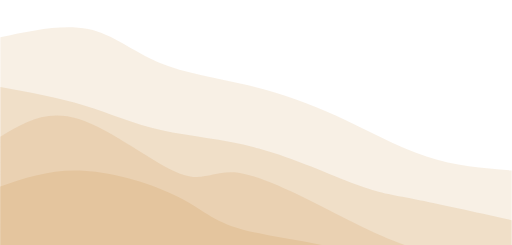
t = 0.00 s
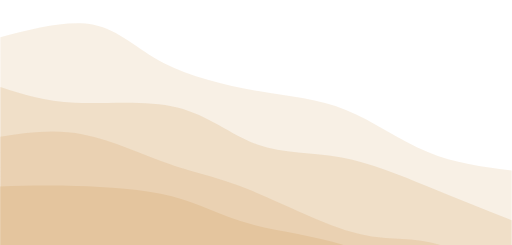
t = 0.75 s
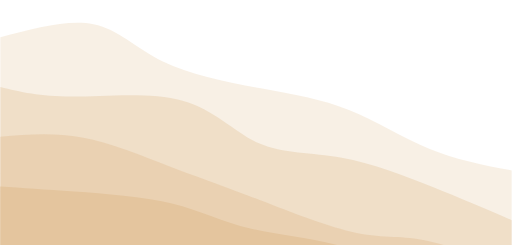
t = 1.25 s
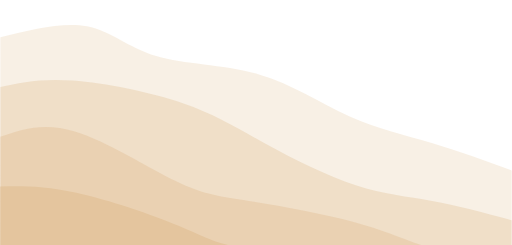
t = 2.00 s
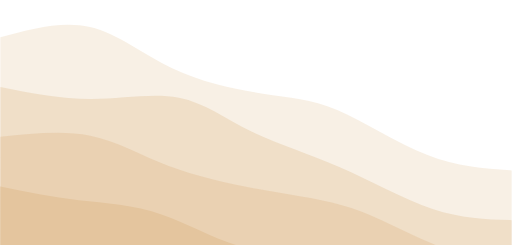
t = 2.75 s
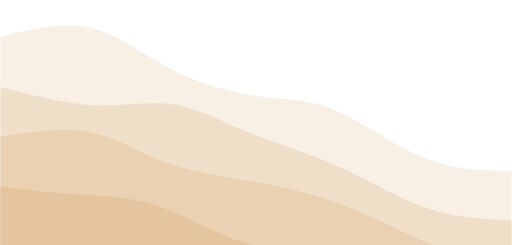
t = 3.25 s

The animated SVG that drew these frames (rendered in a browser with its animation timeline set to each time). Animation: 4 CSS @keyframes rules; one cycle of 4.00 s, repeats indefinitely.

<svg width="100%" height="100%" id="svg" viewBox="0 0 1440 690" xmlns="http://www.w3.org/2000/svg" class="transition duration-300 ease-in-out delay-150"><style>
          .path-0{
            animation:pathAnim-0 4s;
            animation-timing-function: linear;
            animation-iteration-count: infinite;
          }
          @keyframes pathAnim-0{
            0%{
              d: path("M 0,700 L 0,105 C 87.93076923076924,86.10641025641024 175.8615384615385,67.2128205128205 247,82 C 318.1384615384615,96.7871794871795 372.4846153846154,145.25512820512822 446,176 C 519.5153846153846,206.74487179487178 612.1999999999999,219.7666666666667 698,240 C 783.8000000000001,260.2333333333333 862.7153846153847,287.67820512820515 946,326 C 1029.2846153846153,364.32179487179485 1116.9384615384615,413.5205128205128 1200,441 C 1283.0615384615385,468.4794871794872 1361.5307692307692,474.2397435897436 1440,480 L 1440,700 L 0,700 Z");
            }
            25%{
              d: path("M 0,700 L 0,105 C 97.7051282051282,78.27307692307693 195.4102564102564,51.54615384615384 268,66 C 340.5897435897436,80.45384615384616 388.06410256410265,136.08846153846156 464,178 C 539.9358974358973,219.91153846153844 644.3333333333331,248.09999999999997 736,262 C 827.6666666666669,275.90000000000003 906.6025641025642,275.51153846153846 982,304 C 1057.3974358974358,332.48846153846154 1129.2564102564102,389.8538461538462 1205,424 C 1280.7435897435898,458.1461538461538 1360.371794871795,469.0730769230769 1440,480 L 1440,700 L 0,700 Z");
            }
            50%{
              d: path("M 0,700 L 0,105 C 88.08461538461538,83.10384615384615 176.16923076923075,61.20769230769231 244,74 C 311.83076923076925,86.79230769230769 359.4076923076923,134.2730769230769 439,158 C 518.5923076923077,181.7269230769231 630.2,181.70000000000002 726,209 C 821.8,236.29999999999998 901.7923076923078,290.92692307692306 981,327 C 1060.2076923076922,363.07307692307694 1138.6307692307691,380.5923076923077 1215,403 C 1291.3692307692309,425.4076923076923 1365.6846153846154,452.70384615384614 1440,480 L 1440,700 L 0,700 Z");
            }
            75%{
              d: path("M 0,700 L 0,105 C 86.16923076923078,81.12179487179486 172.33846153846156,57.24358974358974 255,77 C 337.66153846153844,96.75641025641026 416.8153846153846,160.1474358974359 501,205 C 585.1846153846154,249.8525641025641 674.4000000000001,276.16666666666663 744,282 C 813.5999999999999,287.83333333333337 863.5846153846155,273.1858974358974 938,304 C 1012.4153846153845,334.8141025641026 1111.2615384615385,411.0897435897436 1199,448 C 1286.7384615384615,484.9102564102564 1363.3692307692309,482.4551282051282 1440,480 L 1440,700 L 0,700 Z");
            }
            100%{
              d: path("M 0,700 L 0,105 C 87.93076923076924,86.10641025641024 175.8615384615385,67.2128205128205 247,82 C 318.1384615384615,96.7871794871795 372.4846153846154,145.25512820512822 446,176 C 519.5153846153846,206.74487179487178 612.1999999999999,219.7666666666667 698,240 C 783.8000000000001,260.2333333333333 862.7153846153847,287.67820512820515 946,326 C 1029.2846153846153,364.32179487179485 1116.9384615384615,413.5205128205128 1200,441 C 1283.0615384615385,468.4794871794872 1361.5307692307692,474.2397435897436 1440,480 L 1440,700 L 0,700 Z");
            }
          }</style><path d="M 0,700 L 0,105 C 87.93076923076924,86.10641025641024 175.8615384615385,67.2128205128205 247,82 C 318.1384615384615,96.7871794871795 372.4846153846154,145.25512820512822 446,176 C 519.5153846153846,206.74487179487178 612.1999999999999,219.7666666666667 698,240 C 783.8000000000001,260.2333333333333 862.7153846153847,287.67820512820515 946,326 C 1029.2846153846153,364.32179487179485 1116.9384615384615,413.5205128205128 1200,441 C 1283.0615384615385,468.4794871794872 1361.5307692307692,474.2397435897436 1440,480 L 1440,700 L 0,700 Z" stroke="none" stroke-width="0" fill="#e4c59e" fill-opacity="0.265" class="transition-all duration-300 ease-in-out delay-150 path-0"></path><style>
          .path-1{
            animation:pathAnim-1 4s;
            animation-timing-function: linear;
            animation-iteration-count: infinite;
          }
          @keyframes pathAnim-1{
            0%{
              d: path("M 0,700 L 0,245 C 81.25897435897437,259.8423076923077 162.51794871794874,274.68461538461537 236,297 C 309.48205128205126,319.31538461538463 375.1871794871794,349.1038461538462 455,367 C 534.8128205128206,384.8961538461538 628.7333333333335,390.8999999999999 728,418 C 827.2666666666665,445.1000000000001 931.8794871794871,493.29615384615397 1000,519 C 1068.1205128205129,544.703846153846 1099.748717948718,547.9153846153846 1167,561 C 1234.251282051282,574.0846153846154 1337.125641025641,597.0423076923078 1440,620 L 1440,700 L 0,700 Z");
            }
            25%{
              d: path("M 0,700 L 0,245 C 55.13846153846154,267.1679487179487 110.27692307692308,289.33589743589744 202,287 C 293.7230769230769,284.66410256410256 422.03076923076924,257.8243589743589 513,281 C 603.9692307692308,304.1756410256411 657.6,377.3666666666667 722,403 C 786.4,428.6333333333333 861.5692307692307,406.70897435897433 948,418 C 1034.4307692307693,429.29102564102567 1132.123076923077,473.7974358974359 1216,513 C 1299.876923076923,552.2025641025641 1369.9384615384615,586.101282051282 1440,620 L 1440,700 L 0,700 Z");
            }
            50%{
              d: path("M 0,700 L 0,245 C 56.48461538461538,232.72435897435895 112.96923076923076,220.44871794871793 204,227 C 295.03076923076924,233.55128205128207 420.60769230769233,258.92948717948724 514,291 C 607.3923076923077,323.07051282051276 668.6,361.83333333333326 747,405 C 825.4,448.16666666666674 920.9923076923078,495.73717948717956 1001,522 C 1081.0076923076922,548.2628205128204 1145.430769230769,553.2179487179487 1216,566 C 1286.569230769231,578.7820512820513 1363.2846153846153,599.3910256410256 1440,620 L 1440,700 L 0,700 Z");
            }
            75%{
              d: path("M 0,700 L 0,245 C 94.75384615384615,271.7320512820513 189.5076923076923,298.4641025641026 274,296 C 358.4923076923077,293.5358974358974 432.723076923077,261.875641025641 499,270 C 565.276923076923,278.124358974359 623.5999999999999,326.0333333333333 694,359 C 764.4000000000001,391.9666666666667 846.876923076923,409.99102564102566 939,453 C 1031.123076923077,496.00897435897434 1132.892307692308,564.0025641025641 1218,596 C 1303.107692307692,627.9974358974359 1371.553846153846,623.998717948718 1440,620 L 1440,700 L 0,700 Z");
            }
            100%{
              d: path("M 0,700 L 0,245 C 81.25897435897437,259.8423076923077 162.51794871794874,274.68461538461537 236,297 C 309.48205128205126,319.31538461538463 375.1871794871794,349.1038461538462 455,367 C 534.8128205128206,384.8961538461538 628.7333333333335,390.8999999999999 728,418 C 827.2666666666665,445.1000000000001 931.8794871794871,493.29615384615397 1000,519 C 1068.1205128205129,544.703846153846 1099.748717948718,547.9153846153846 1167,561 C 1234.251282051282,574.0846153846154 1337.125641025641,597.0423076923078 1440,620 L 1440,700 L 0,700 Z");
            }
          }</style><path d="M 0,700 L 0,245 C 81.25897435897437,259.8423076923077 162.51794871794874,274.68461538461537 236,297 C 309.48205128205126,319.31538461538463 375.1871794871794,349.1038461538462 455,367 C 534.8128205128206,384.8961538461538 628.7333333333335,390.8999999999999 728,418 C 827.2666666666665,445.1000000000001 931.8794871794871,493.29615384615397 1000,519 C 1068.1205128205129,544.703846153846 1099.748717948718,547.9153846153846 1167,561 C 1234.251282051282,574.0846153846154 1337.125641025641,597.0423076923078 1440,620 L 1440,700 L 0,700 Z" stroke="none" stroke-width="0" fill="#e4c59e" fill-opacity="0.4" class="transition-all duration-300 ease-in-out delay-150 path-1"></path><style>
          .path-2{
            animation:pathAnim-2 4s;
            animation-timing-function: linear;
            animation-iteration-count: infinite;
          }
          @keyframes pathAnim-2{
            0%{
              d: path("M 0,700 L 0,385 C 64.3692307692308,345.4705128205128 128.7384615384616,305.94102564102565 221,335 C 313.2615384615384,364.05897435897435 433.4153846153846,461.7064102564102 506,489 C 578.5846153846154,516.2935897435898 603.5999999999999,473.23333333333335 684,489 C 764.4000000000001,504.76666666666665 900.1846153846154,579.3602564102564 993,626 C 1085.8153846153846,672.6397435897436 1135.6615384615384,691.3256410256411 1203,709 C 1270.3384615384616,726.6743589743589 1355.1692307692308,743.3371794871795 1440,760 L 1440,700 L 0,700 Z");
            }
            25%{
              d: path("M 0,700 L 0,385 C 78.83333333333334,383.30128205128204 157.66666666666669,381.6025641025641 237,393 C 316.3333333333333,404.3974358974359 396.16666666666663,428.89102564102564 469,454 C 541.8333333333334,479.10897435897436 607.6666666666665,504.83333333333326 698,546 C 788.3333333333335,587.1666666666667 903.1666666666667,643.7756410256411 986,662 C 1068.8333333333333,680.2243589743589 1119.6666666666665,660.0641025641025 1190,670 C 1260.3333333333335,679.9358974358975 1350.1666666666667,719.9679487179487 1440,760 L 1440,700 L 0,700 Z");
            }
            50%{
              d: path("M 0,700 L 0,385 C 60.769230769230745,364.14230769230767 121.53846153846149,343.2846153846154 210,370 C 298.4615384615385,396.7153846153846 414.61538461538464,471.0038461538462 494,510 C 573.3846153846154,548.9961538461538 616.0000000000001,552.6999999999999 700,566 C 783.9999999999999,579.3000000000001 909.3846153846152,602.196153846154 995,625 C 1080.6153846153848,647.803846153846 1126.4615384615386,670.5153846153846 1194,693 C 1261.5384615384614,715.4846153846154 1350.7692307692307,737.7423076923077 1440,760 L 1440,700 L 0,700 Z");
            }
            75%{
              d: path("M 0,700 L 0,385 C 98.03846153846158,379.84999999999997 196.07692307692315,374.69999999999993 268,386 C 339.92307692307685,397.30000000000007 385.73076923076917,425.05000000000007 468,453 C 550.2692307692308,480.94999999999993 669.0000000000001,509.1 761,526 C 852.9999999999999,542.9 918.2692307692307,548.5500000000001 989,574 C 1059.7307692307693,599.4499999999999 1135.923076923077,644.6999999999999 1212,679 C 1288.076923076923,713.3000000000001 1364.0384615384614,736.6500000000001 1440,760 L 1440,700 L 0,700 Z");
            }
            100%{
              d: path("M 0,700 L 0,385 C 64.3692307692308,345.4705128205128 128.7384615384616,305.94102564102565 221,335 C 313.2615384615384,364.05897435897435 433.4153846153846,461.7064102564102 506,489 C 578.5846153846154,516.2935897435898 603.5999999999999,473.23333333333335 684,489 C 764.4000000000001,504.76666666666665 900.1846153846154,579.3602564102564 993,626 C 1085.8153846153846,672.6397435897436 1135.6615384615384,691.3256410256411 1203,709 C 1270.3384615384616,726.6743589743589 1355.1692307692308,743.3371794871795 1440,760 L 1440,700 L 0,700 Z");
            }
          }</style><path d="M 0,700 L 0,385 C 64.3692307692308,345.4705128205128 128.7384615384616,305.94102564102565 221,335 C 313.2615384615384,364.05897435897435 433.4153846153846,461.7064102564102 506,489 C 578.5846153846154,516.2935897435898 603.5999999999999,473.23333333333335 684,489 C 764.4000000000001,504.76666666666665 900.1846153846154,579.3602564102564 993,626 C 1085.8153846153846,672.6397435897436 1135.6615384615384,691.3256410256411 1203,709 C 1270.3384615384616,726.6743589743589 1355.1692307692308,743.3371794871795 1440,760 L 1440,700 L 0,700 Z" stroke="none" stroke-width="0" fill="#e4c59e" fill-opacity="0.53" class="transition-all duration-300 ease-in-out delay-150 path-2"></path><style>
          .path-3{
            animation:pathAnim-3 4s;
            animation-timing-function: linear;
            animation-iteration-count: infinite;
          }
          @keyframes pathAnim-3{
            0%{
              d: path("M 0,700 L 0,525 C 72.04102564102564,500.6064102564103 144.08205128205128,476.21282051282054 234,481 C 323.9179487179487,485.78717948717946 431.7128205128205,519.7551282051281 500,554 C 568.2871794871795,588.2448717948719 597.0666666666666,622.7666666666667 681,646 C 764.9333333333334,669.2333333333333 904.0205128205127,681.1782051282051 996,715 C 1087.9794871794873,748.8217948717949 1132.851282051282,804.5205128205127 1199,839 C 1265.148717948718,873.4794871794873 1352.574358974359,886.7397435897436 1440,900 L 1440,700 L 0,700 Z");
            }
            25%{
              d: path("M 0,700 L 0,525 C 62.141025641025635,530.8423076923077 124.28205128205127,536.6846153846154 207,538 C 289.71794871794873,539.3153846153846 393.01282051282055,536.1038461538461 477,552 C 560.9871794871794,567.8961538461539 625.6666666666666,602.9 713,626 C 800.3333333333334,649.1 910.3205128205129,660.296153846154 1003,698 C 1095.679487179487,735.703846153846 1171.051282051282,799.9153846153846 1241,838 C 1310.948717948718,876.0846153846154 1375.474358974359,888.0423076923078 1440,900 L 1440,700 L 0,700 Z");
            }
            50%{
              d: path("M 0,700 L 0,525 C 61.24102564102563,523.873076923077 122.48205128205126,522.7461538461539 214,543 C 305.51794871794874,563.2538461538461 427.3128205128205,604.8884615384615 502,636 C 576.6871794871795,667.1115384615385 604.2666666666667,687.7 688,698 C 771.7333333333333,708.3 911.6205128205129,708.3115384615386 1001,734 C 1090.3794871794871,759.6884615384614 1129.251282051282,811.053846153846 1194,843 C 1258.748717948718,874.946153846154 1349.374358974359,887.473076923077 1440,900 L 1440,700 L 0,700 Z");
            }
            75%{
              d: path("M 0,700 L 0,525 C 77.33076923076922,545.4884615384615 154.66153846153844,565.9769230769231 224,571 C 293.33846153846156,576.0230769230769 354.6846153846153,565.5807692307693 443,595 C 531.3153846153847,624.4192307692307 646.6,693.6999999999999 737,707 C 827.4,720.3000000000001 892.9153846153845,677.6192307692309 977,698 C 1061.0846153846155,718.3807692307691 1163.7384615384615,801.823076923077 1244,846 C 1324.2615384615385,890.176923076923 1382.1307692307691,895.0884615384615 1440,900 L 1440,700 L 0,700 Z");
            }
            100%{
              d: path("M 0,700 L 0,525 C 72.04102564102564,500.6064102564103 144.08205128205128,476.21282051282054 234,481 C 323.9179487179487,485.78717948717946 431.7128205128205,519.7551282051281 500,554 C 568.2871794871795,588.2448717948719 597.0666666666666,622.7666666666667 681,646 C 764.9333333333334,669.2333333333333 904.0205128205127,681.1782051282051 996,715 C 1087.9794871794873,748.8217948717949 1132.851282051282,804.5205128205127 1199,839 C 1265.148717948718,873.4794871794873 1352.574358974359,886.7397435897436 1440,900 L 1440,700 L 0,700 Z");
            }
          }</style><path d="M 0,700 L 0,525 C 72.04102564102564,500.6064102564103 144.08205128205128,476.21282051282054 234,481 C 323.9179487179487,485.78717948717946 431.7128205128205,519.7551282051281 500,554 C 568.2871794871795,588.2448717948719 597.0666666666666,622.7666666666667 681,646 C 764.9333333333334,669.2333333333333 904.0205128205127,681.1782051282051 996,715 C 1087.9794871794873,748.8217948717949 1132.851282051282,804.5205128205127 1199,839 C 1265.148717948718,873.4794871794873 1352.574358974359,886.7397435897436 1440,900 L 1440,700 L 0,700 Z" stroke="none" stroke-width="0" fill="#e4c59e" fill-opacity="1" class="transition-all duration-300 ease-in-out delay-150 path-3"></path></svg>